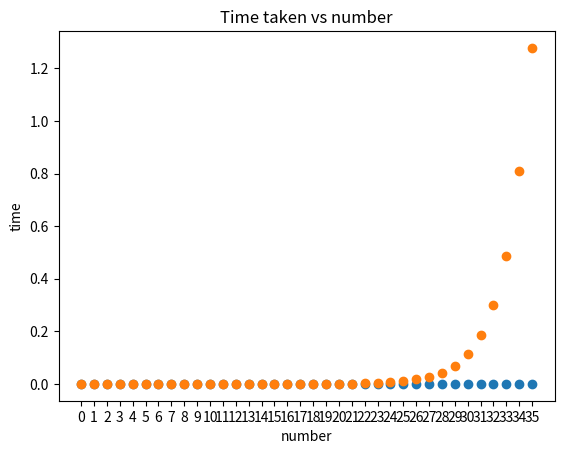

Write Python code to recreate this figure.
import time
import matplotlib.pyplot as plt

cache = {}

def func(n):
    if n in cache:
        return cache[n]
    elif n == 0 or n == 1:
        result = n
    else:
        result = func(n-1) + func(n-2)
    cache[n] = result
    return result

def func2(n):
    if n == 0 or n == 1:
        return n
    else:
        return func2(n-1) + func2(n-2)


time1 = []
time2 = []
xdata = []
for i in range(0,36):
    start_time = time.time()

    func(i)
        
    end_time = time.time()

    time1.append(end_time - start_time)

    start_time2 = time.time()

    func2(i)
        
    end_time2 = time.time()

    time2.append(end_time2 - start_time2)
    xdata.append(str(i))

plt.scatter(xdata,time1 )
plt.scatter(xdata,time2 )
plt.xlabel('number')
plt.ylabel('time')
plt.title('Time taken vs number')
plt.show()